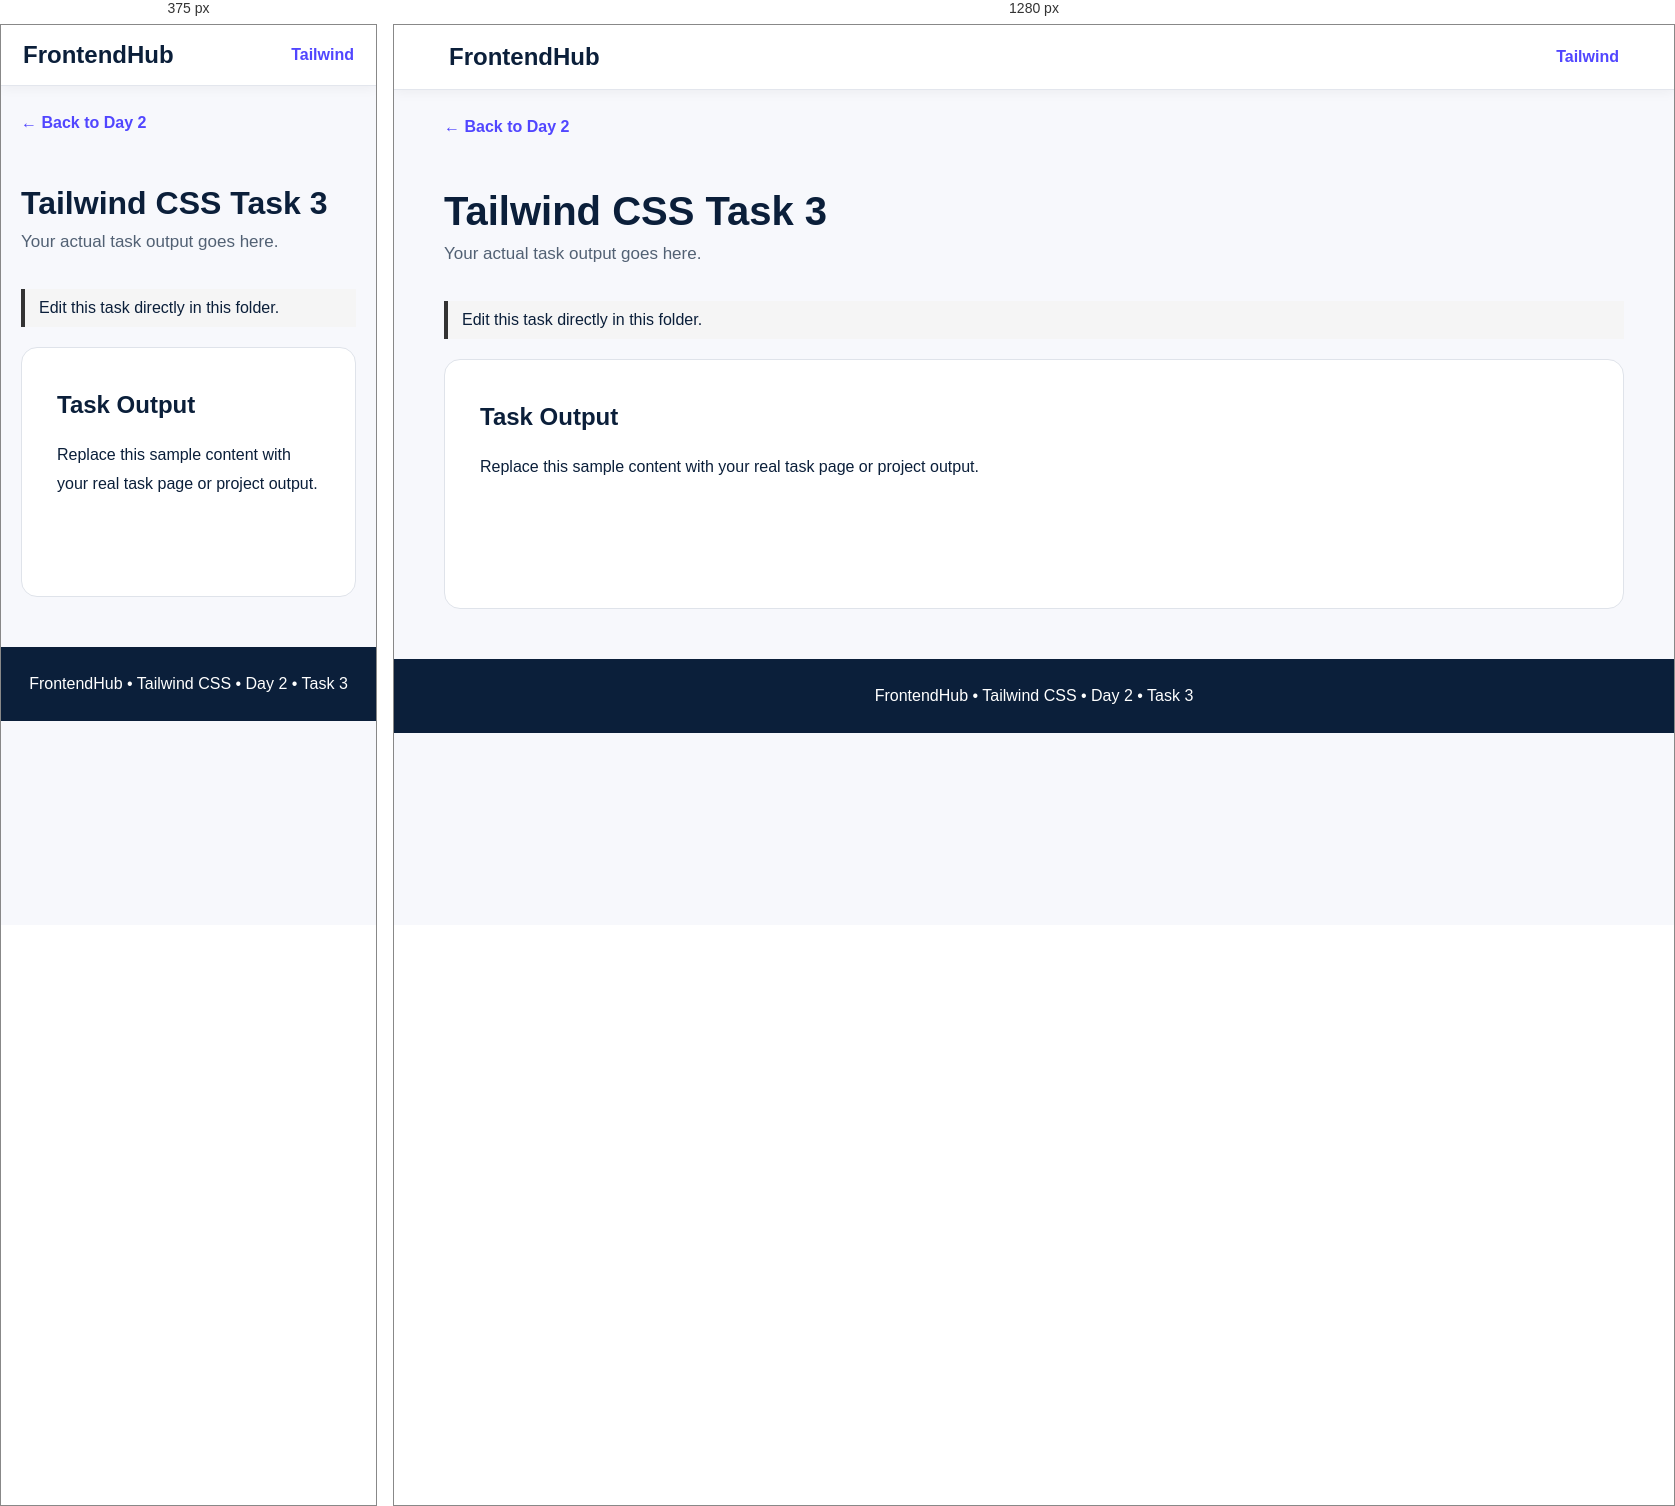
Rendered at 375 px and 1280 px, left to right.

<!-- file: index.html -->
<!DOCTYPE html>
<html lang="en">

<head>
    <meta charset="UTF-8">
    <meta name="viewport" content="width=device-width,initial-scale=1.0">
    <title>Tailwind CSS Task 3</title>
    <link rel="stylesheet" href="style.css">
</head>

<body>
    <nav class="navbar"><a href="../../../index.html" class="logo">FrontendHub</a><a href="../index.html"
            class="nav-link">Tailwind</a></nav>
    <main class="container"><a href="../index.html" class="back">← Back to Day 2</a>
        <header class="page-header">
            <h1>Tailwind CSS Task 3</h1>
            <p>Your actual task output goes here.</p>
        </header>
        <p class="edit-note">Edit this task directly in this folder.</p>
        <section class="task-content">
            <h2>Task Output</h2>
            <p>Replace this sample content with your real task page or project output.</p>
        </section>
    </main>
    <footer class="footer">FrontendHub • Tailwind CSS • Day 2 • Task 3</footer>
</body>

</html>

/* @media block from style.css */
@media(max-width:700px) {
    .navbar {
        padding: 16px 22px
    }

    .page-header h1 {
        font-size: 32px
    }

    .hero {
        padding: 55px 0 35px
    }
}